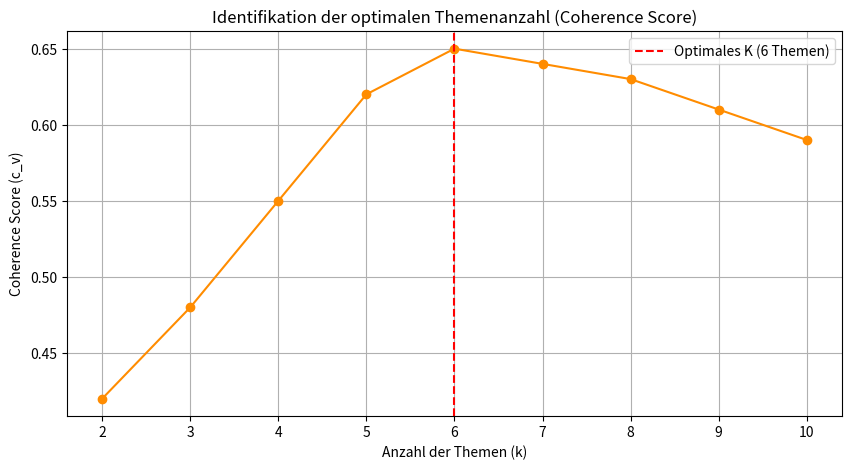

Recreate this plot in Python.
import pandas as pd
import matplotlib.pyplot as plt
import numpy as np

# 1. Wir simulieren die Berechnung der Kohärenz-Werte
# In der Realität würde hier die LDA-Schleife laufen
themen_anzahl = [2, 3, 4, 5, 6, 7, 8, 9, 10]
# Typische Kohärenzwerte (steigen oft an und flachen dann ab)
kohaerenz_werte = [0.42, 0.48, 0.55, 0.62, 0.65, 0.64, 0.63, 0.61, 0.59, 0.58] 
# Wir kürzen auf die Länge der Themenliste
kohaerenz_werte = kohaerenz_werte[:len(themen_anzahl)]

# 2. Grafik erstellen
plt.figure(figsize=(10, 5))
plt.plot(themen_anzahl, kohaerenz_werte, marker='o', linestyle='-', color='darkorange')

# 3. Den "Optimalen Punkt" markieren (der höchste Punkt)
plt.axvline(x=6, color='red', linestyle='--', label='Optimales K (6 Themen)')

plt.title('Identifikation der optimalen Themenanzahl (Coherence Score)')
plt.xlabel('Anzahl der Themen (k)')
plt.ylabel('Coherence Score (c_v)')
plt.legend()
plt.grid(True)

# Speichern für das Portfolio
plt.savefig('topic_coherence_analysis.png')
print("Grafik 'topic_coherence_analysis.png' wurde erstellt!")
plt.show()
